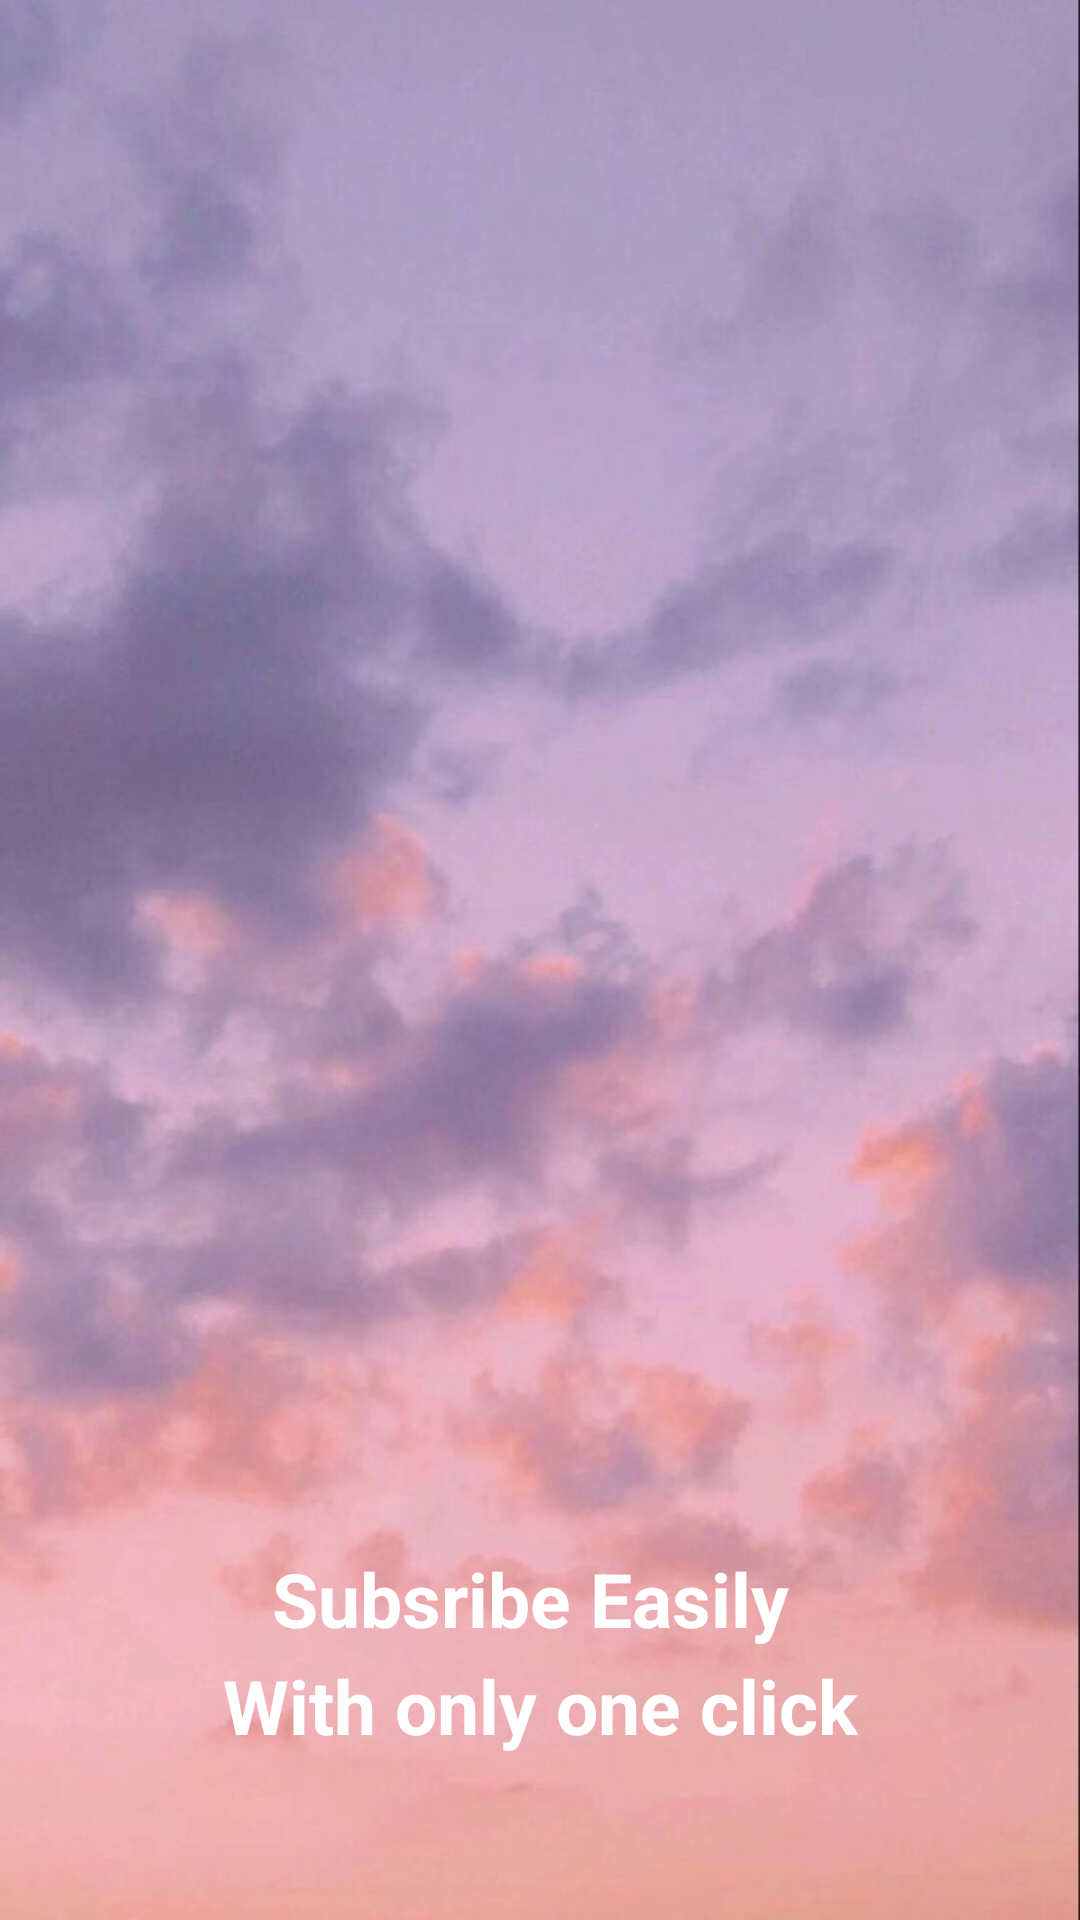

Reconstruct the res/layout file that produces this screen, plus the resources it refers to.
<!-- AndroidManifest.xml: application theme Theme.GMindApp -->
<!-- res/layout/intro_two.xml -->
<?xml version="1.0" encoding="utf-8"?>
<layout xmlns:android="http://schemas.android.com/apk/res/android"
    xmlns:app="http://schemas.android.com/apk/res-auto">

    <data>

    </data>


    <androidx.constraintlayout.widget.ConstraintLayout
        android:layout_width="match_parent"
        android:layout_height="match_parent"
        android:background="@drawable/imagetwo">

        <TextView
            android:id="@+id/textView3"
            android:layout_width="wrap_content"
            android:layout_height="wrap_content"
            android:layout_marginTop="516dp"
            android:gravity="center"
            android:text="Subsribe Easily "
            android:textAlignment="center"
            android:textColor="@color/white"
            android:textSize="25dp"
            android:textStyle="bold"
            app:layout_constraintEnd_toEndOf="parent"
            app:layout_constraintStart_toStartOf="parent"
            app:layout_constraintTop_toTopOf="parent" />

        <TextView
            android:layout_width="wrap_content"
            android:layout_height="wrap_content"
            android:layout_margin="2dp"
            android:layout_marginTop="72dp"
            android:text="With only one click"
            android:textColor="@color/white"
            android:textSize="25dp"
            android:textStyle="bold"
            app:layout_constraintEnd_toEndOf="@+id/textView3"
            app:layout_constraintStart_toStartOf="@+id/textView3"
            app:layout_constraintTop_toBottomOf="@+id/textView3" />
    </androidx.constraintlayout.widget.ConstraintLayout>
</layout>
<!-- resources referenced by this layout -->
<resources>
  <color name="white">#FFFFFFFF</color>
  <!-- drawable imagetwo: jpg bitmap (drawable, 43938 bytes) -->
  <style name="Theme.GMindApp" parent="Theme.MaterialComponents.DayNight.NoActionBar">
          
          <item name="colorPrimary">@color/purple_500</item>
          <item name="colorPrimaryVariant">@color/purple_700</item>
          <item name="colorOnPrimary">@color/white</item>
          
          <item name="colorSecondary">@color/teal_200</item>
          <item name="colorSecondaryVariant">@color/teal_700</item>
          <item name="colorOnSecondary">@color/black</item>
          
          <item name="android:statusBarColor" tools:targetApi="l">?attr/colorPrimaryVariant</item>
          
      </style>
  <color name="purple_500">#FF6200EE</color>
  <color name="purple_700">#FF3700B3</color>
  <color name="teal_200">#FF03DAC5</color>
  <color name="teal_700">#FF018786</color>
  <color name="black">#FF000000</color>
</resources>
